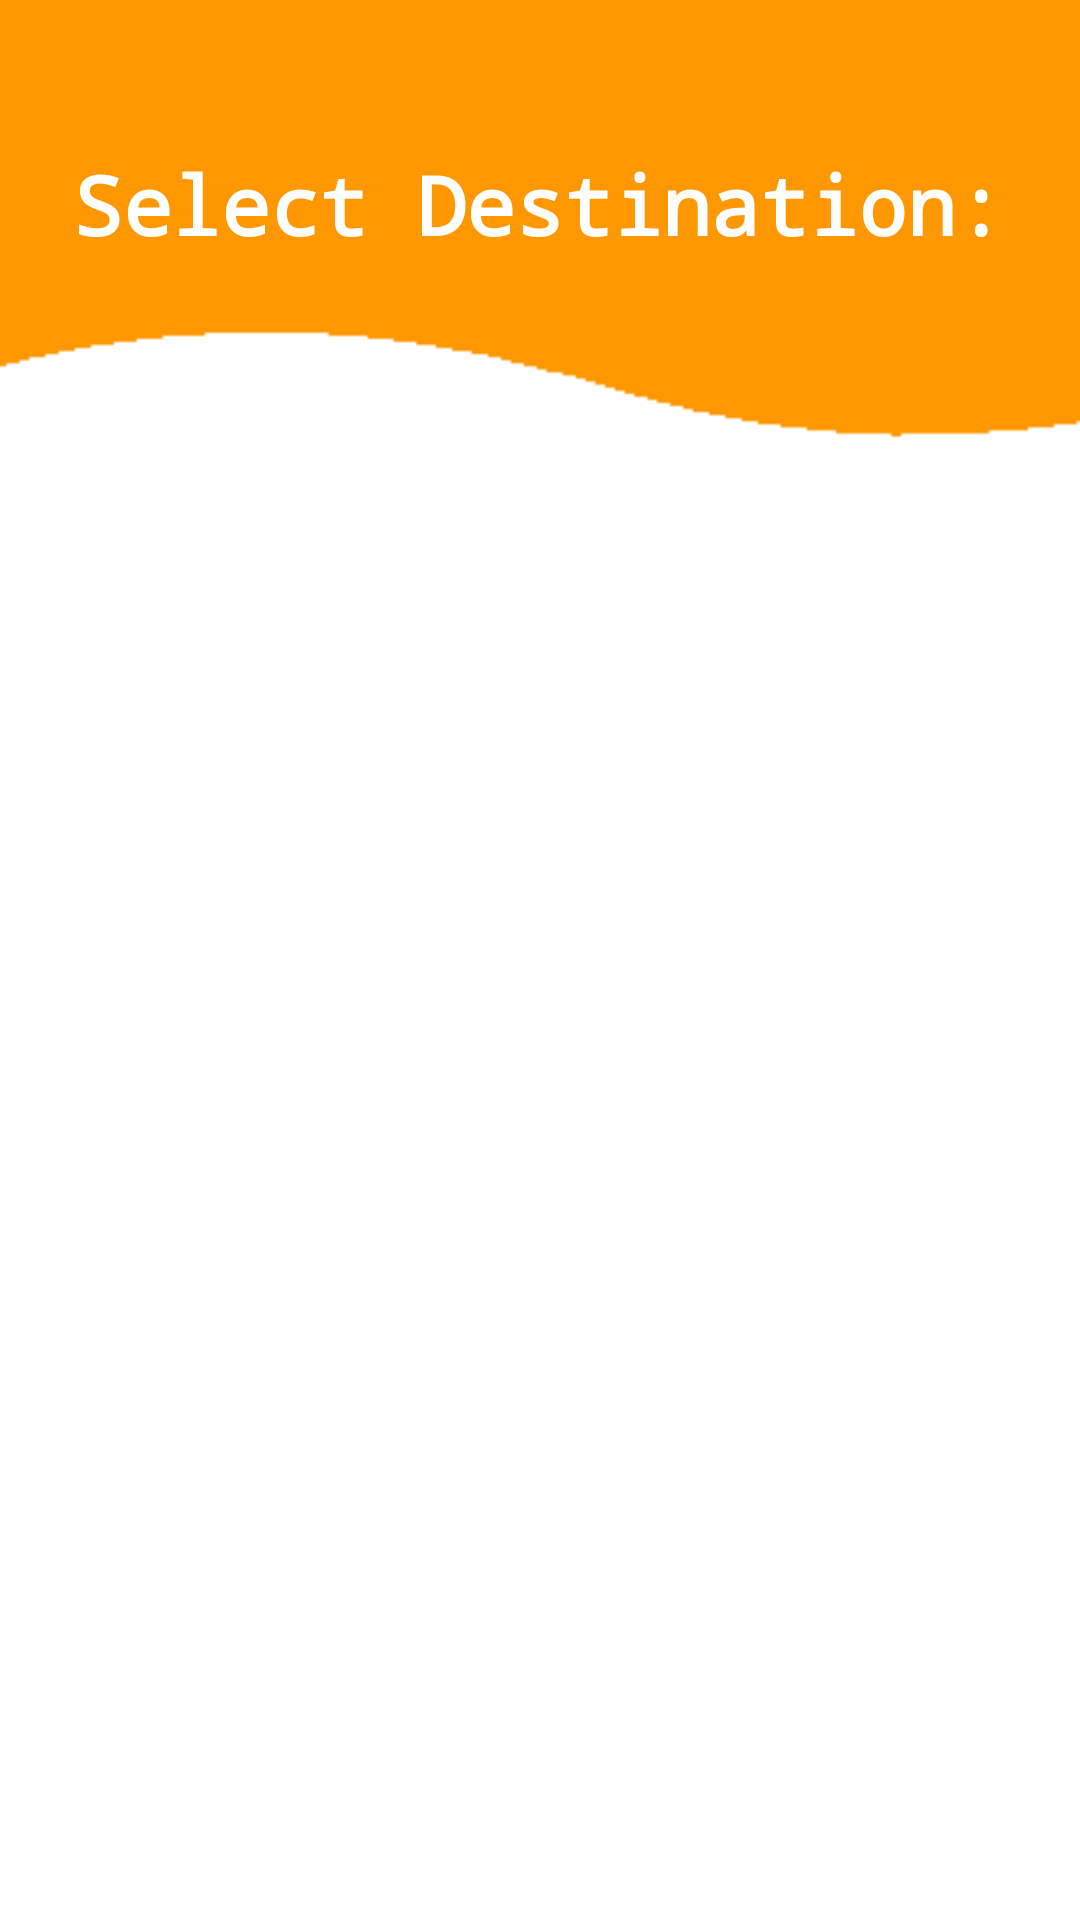

Produce the Android XML layout that renders to this screen, including the resource entries it uses.
<!-- AndroidManifest.xml: application theme Theme.Design.Light -->
<!-- res/layout/activity_select__destination2.xml -->
<?xml version="1.0" encoding="utf-8"?>
<LinearLayout
    xmlns:android="http://schemas.android.com/apk/res/android"
    xmlns:app="http://schemas.android.com/apk/res-auto"
    xmlns:tools="http://schemas.android.com/tools"
    android:layout_width="match_parent"
    android:layout_height="match_parent"
    android:orientation="vertical"
    android:background="@drawable/backgroundimage"
    tools:context=".Select_Destination"
    tools:ignore="MissingClass">



    <LinearLayout
        android:layout_width="match_parent"
        android:layout_height="match_parent"
        android:orientation="vertical">


        <TextView
            android:id="@+id/textView3"
            android:layout_width="wrap_content"
            android:layout_height="wrap_content"
            android:layout_marginTop="50dp"
            android:fontFamily="monospace"
            android:text="Select Destination:"
            android:textStyle="bold"
            android:layout_gravity="center_horizontal"
            android:textColor="@color/white"
            android:textSize="27sp" />


        <LinearLayout
            android:layout_width="match_parent"
            android:layout_height="wrap_content"
            android:orientation="horizontal"
            android:layout_marginTop="30dp"
            android:id="@+id/sourceList">

            <ListView
                android:id="@+id/my_list"
                android:layout_width="match_parent"
                android:layout_height="wrap_content"
                android:gravity="center"
                android:layout_marginTop="20dp"
                android:textAlignment="center"
                app:layout_constraintTop_toBottomOf="parent"
                tools:ignore="MissingConstraints"
                tools:layout_editor_absoluteX="0dp" >
            </ListView>

        </LinearLayout>

    </LinearLayout>

</LinearLayout>
<!-- resources referenced by this layout -->
<resources>
  <!-- drawable backgroundimage: png bitmap (drawable-v24, 2113 bytes) -->
  <!-- not gathered from this repository: default colours our renderer supplied (Android Studio template values) -->
  <color name="white">#FFFFFFFF</color>
</resources>
